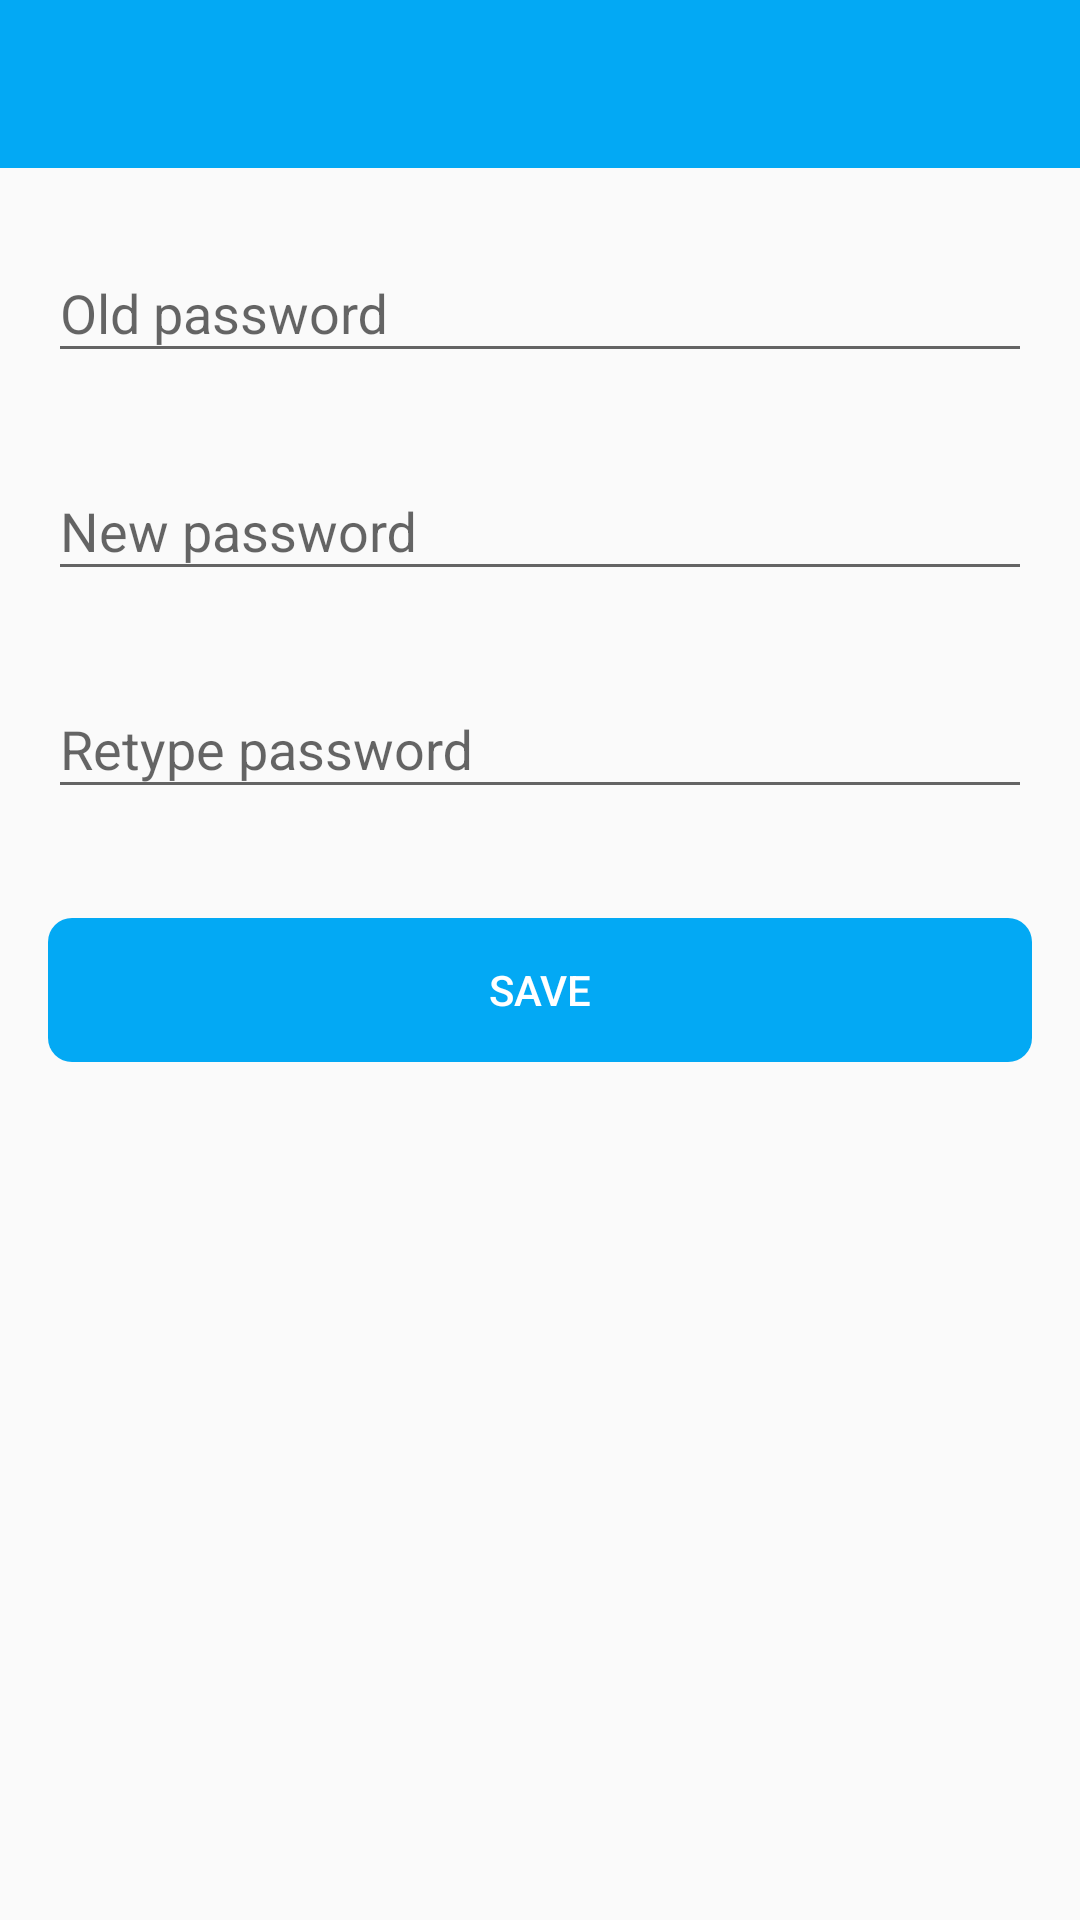

Reconstruct the res/layout file that produces this screen, plus the resources it refers to.
<!-- AndroidManifest.xml: application theme AppTheme -->
<!-- res/layout/activity_settings_change_password.xml -->
<?xml version="1.0" encoding="utf-8"?>
<LinearLayout xmlns:android="http://schemas.android.com/apk/res/android"
    xmlns:app="http://schemas.android.com/apk/res-auto"
    android:layout_width="match_parent"
    android:layout_height="match_parent"
    android:orientation="vertical">

    <com.google.android.material.appbar.AppBarLayout
        android:layout_width="match_parent"
        android:layout_height="wrap_content"
        android:theme="@style/ThemeOverlay.AppCompat.Dark.ActionBar">

        <androidx.appcompat.widget.Toolbar
            android:id="@+id/toolbar_change_password"
            android:layout_width="match_parent"
            android:layout_height="wrap_content" />

    </com.google.android.material.appbar.AppBarLayout>

    <LinearLayout
        android:layout_width="match_parent"
        android:layout_height="match_parent"
        android:orientation="vertical"
        android:padding="16dp">

        <com.google.android.material.textfield.TextInputLayout
            android:id="@+id/text_input_layout_old_password"
            android:layout_width="match_parent"
            android:layout_height="wrap_content"
            android:hint="@string/old_password"
            app:errorEnabled="true"
            app:hintEnabled="true">

            <com.google.android.material.textfield.TextInputEditText
                android:id="@+id/text_input_old_password"
                android:layout_width="match_parent"
                android:layout_height="wrap_content"
                android:inputType="textPassword"
                android:maxLength="100" />

        </com.google.android.material.textfield.TextInputLayout>

        <com.google.android.material.textfield.TextInputLayout
            android:id="@+id/text_input_layout_new_password"
            android:layout_width="match_parent"
            android:layout_height="wrap_content"
            android:hint="@string/new_password"
            app:errorEnabled="true"
            app:hintEnabled="true">

            <com.google.android.material.textfield.TextInputEditText
                android:id="@+id/text_input_new_password"
                android:layout_width="match_parent"
                android:layout_height="wrap_content"
                android:inputType="textPassword"
                android:maxLength="100" />

        </com.google.android.material.textfield.TextInputLayout>

        <com.google.android.material.textfield.TextInputLayout
            android:id="@+id/text_input_layout_retype_password"
            android:layout_width="match_parent"
            android:layout_height="wrap_content"
            android:hint="@string/retype_password"
            app:errorEnabled="true"
            app:hintEnabled="true">

            <com.google.android.material.textfield.TextInputEditText
                android:id="@+id/text_input_retype_password"
                android:layout_width="match_parent"
                android:layout_height="wrap_content"
                android:inputType="textPassword"
                android:maxLength="100" />

        </com.google.android.material.textfield.TextInputLayout>

        <Button
            android:id="@+id/button_save"
            style="@android:style/Widget.DeviceDefault.Button.Borderless"
            android:layout_width="match_parent"
            android:layout_height="wrap_content"
            android:layout_marginTop="16dp"
            android:background="@drawable/button_primary"
            android:text="@string/save_button_text"
            android:textColor="@color/colorTextOnPrimary" />

    </LinearLayout>

</LinearLayout>
<!-- resources referenced by this layout -->
<resources>
  <color name="colorTextOnPrimary">@color/md_white_1000</color>
  <!-- drawable button_primary (drawable) -->
  <?xml version="1.0" encoding="utf-8"?>
  <selector xmlns:android="http://schemas.android.com/apk/res/android">
      <item android:state_pressed="true">
          <shape xmlns:android="http://schemas.android.com/apk/res/android" android:shape="rectangle">
              <solid android:color="@color/md_light_blue_300" />
              <corners android:radius="8dp" />
          </shape>
      </item>
      <item android:state_focused="true">
          <shape xmlns:android="http://schemas.android.com/apk/res/android" android:shape="rectangle">
              <solid android:color="@color/md_light_blue_300" />
              <corners android:radius="8dp" />
          </shape>
      </item>
      <item android:state_enabled="false">
          <shape xmlns:android="http://schemas.android.com/apk/res/android" android:shape="rectangle">
              <solid android:color="@color/md_grey_200" />
              <corners android:radius="8dp" />
          </shape>
      </item>
      <item>
          <shape android:shape="rectangle">
              <solid android:color="@color/colorPrimary" />
              <corners android:radius="8dp" />
          </shape>
      </item>
  </selector>
  <string name="new_password">New password</string>
  <string name="old_password">Old password</string>
  <string name="retype_password">Retype password</string>
  <string name="save_button_text">保存</string>
  <style name="AppTheme" parent="Theme.AppCompat.Light.NoActionBar">
          
          <item name="colorPrimary">@color/colorPrimary</item>
          <item name="colorPrimaryDark">@color/colorPrimaryDark</item>
          <item name="colorAccent">@color/colorAccent</item>
      </style>
  <color name="md_white_1000">#ffffff</color>
  <color name="md_light_blue_300">#4fC3F7</color>
  <color name="md_grey_200">#EEEEEE</color>
  <color name="colorPrimary">@color/md_light_blue_500</color>
  <color name="colorPrimaryDark">@color/md_light_blue_700</color>
  <color name="colorAccent">@color/md_light_blue_500</color>
  <color name="md_light_blue_500">#03A9F4</color>
  <color name="md_light_blue_700">#0288D1</color>
</resources>
